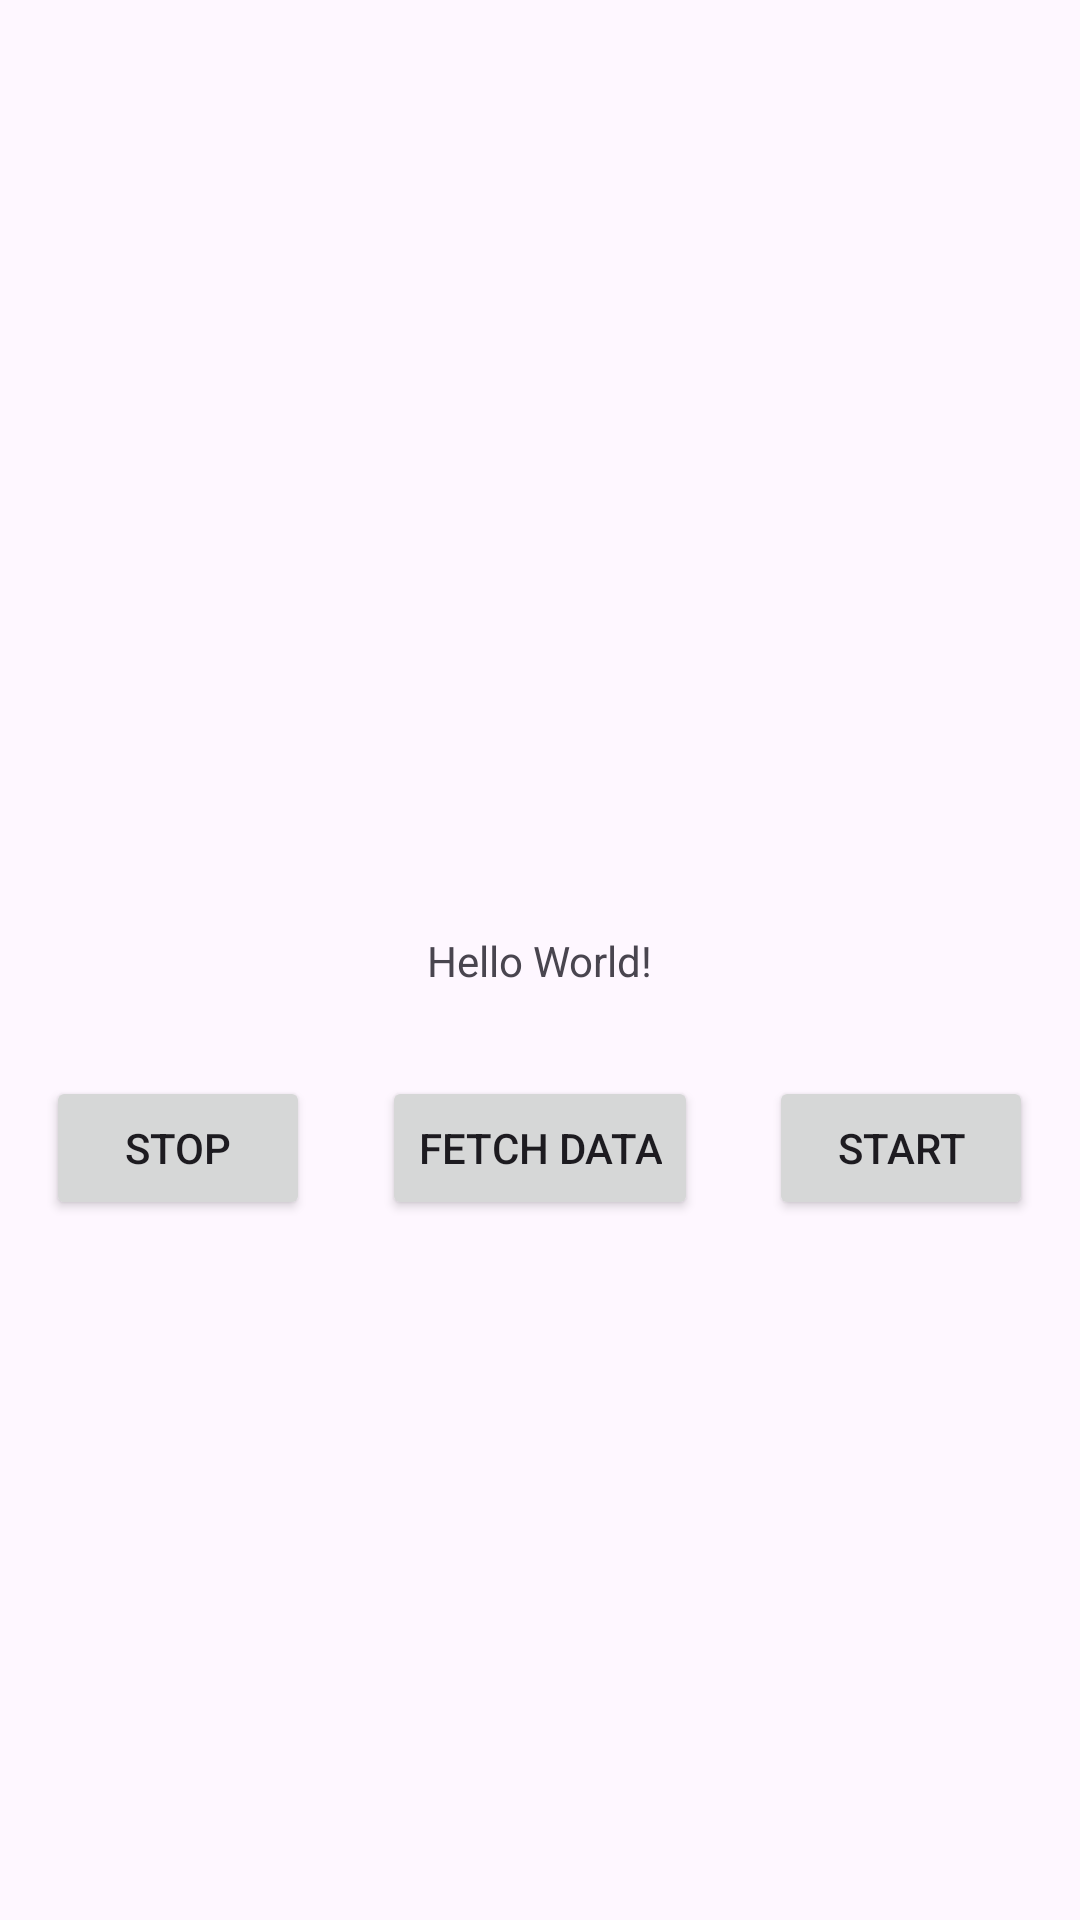

Here is an Android app screen rendered from its layout file. Give the layout XML and the strings, colors and styles it references.
<!-- AndroidManifest.xml: application theme Theme.LAB_BAM -->
<!-- res/layout/activity_user.xml -->
<?xml version="1.0" encoding="utf-8"?>
<androidx.constraintlayout.widget.ConstraintLayout xmlns:android="http://schemas.android.com/apk/res/android"
    xmlns:app="http://schemas.android.com/apk/res-auto"
    xmlns:tools="http://schemas.android.com/tools"
    android:layout_width="match_parent"
    android:layout_height="match_parent"
    tools:context=".Activities.UserActivity">

    <TextView
        android:id="@+id/editText"
        android:layout_width="wrap_content"
        android:layout_height="wrap_content"
        android:text="Hello World!"
        app:layout_constraintBottom_toBottomOf="parent"
        app:layout_constraintEnd_toEndOf="parent"
        app:layout_constraintStart_toStartOf="parent"
        app:layout_constraintTop_toTopOf="parent" />

    <Button
        android:id="@+id/stop"
        android:layout_width="wrap_content"
        android:layout_height="wrap_content"
        android:text="Stop"
        app:layout_constraintBottom_toBottomOf="parent"
        app:layout_constraintEnd_toEndOf="parent"
        app:layout_constraintHorizontal_bias="0.056"
        app:layout_constraintStart_toStartOf="parent"
        app:layout_constraintTop_toTopOf="parent"
        app:layout_constraintVertical_bias="0.606" />

    <Button
        android:id="@+id/start"
        android:layout_width="wrap_content"
        android:layout_height="wrap_content"
        android:text="Start"
        app:layout_constraintBottom_toBottomOf="parent"
        app:layout_constraintEnd_toEndOf="parent"
        app:layout_constraintHorizontal_bias="0.943"
        app:layout_constraintStart_toStartOf="parent"
        app:layout_constraintTop_toTopOf="parent"
        app:layout_constraintVertical_bias="0.606" />

    <Button
        android:id="@+id/fetch_data"
        android:layout_width="wrap_content"
        android:layout_height="wrap_content"
        android:text="Fetch data"
        app:layout_constraintBottom_toBottomOf="parent"
        app:layout_constraintEnd_toEndOf="parent"
        app:layout_constraintStart_toStartOf="parent"
        app:layout_constraintTop_toTopOf="parent"
        app:layout_constraintVertical_bias="0.606" />

</androidx.constraintlayout.widget.ConstraintLayout>
<!-- resources referenced by this layout -->
<resources>
  <style name="Theme.LAB_BAM" parent="Base.Theme.LAB_BAM" />
  <style name="Base.Theme.LAB_BAM" parent="Theme.Material3.DayNight.NoActionBar">
          
          
      </style>
</resources>
